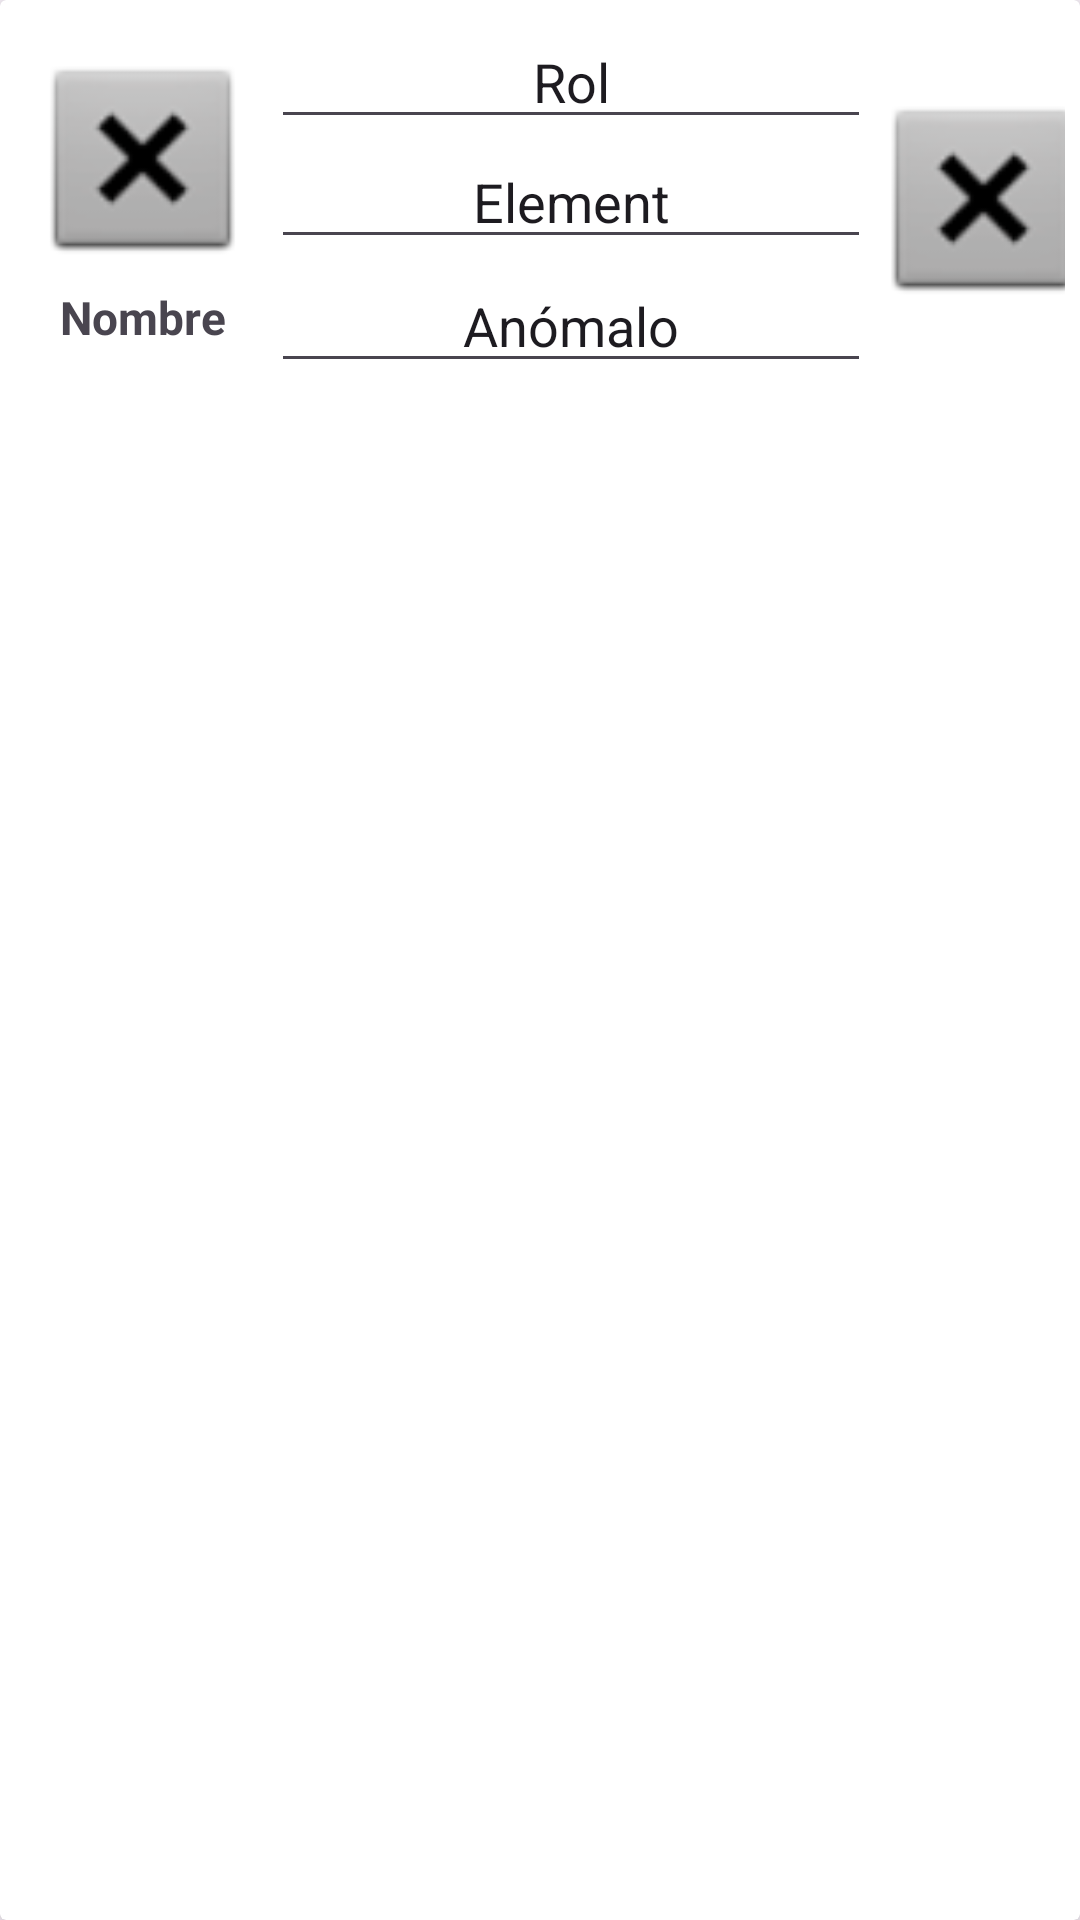

Layout XML and referenced resources for this Android screen:
<!-- AndroidManifest.xml: application theme Theme.HSOBuilder -->
<!-- res/layout/character_full_card_view.xml -->
<?xml version="1.0" encoding="utf-8"?>
<androidx.cardview.widget.CardView xmlns:android="http://schemas.android.com/apk/res/android"
    xmlns:app="http://schemas.android.com/apk/res-auto"
    android:id="@+id/alumnes_recycler"
    android:layout_width="match_parent"
    android:layout_height="wrap_content"
    android:layout_margin="20dp"
    app:cardElevation="6dp">

    <LinearLayout
        android:layout_width="match_parent"
        android:layout_height="wrap_content"
        android:orientation="horizontal"
        android:padding="5dp">

        <LinearLayout
            android:id="@+id/layoutCharacters"
            android:layout_width="wrap_content"
            android:layout_height="wrap_content"
            android:orientation="vertical"
            android:layout_gravity="center_vertical"

            android:padding="5dp">

            <LinearLayout
                android:layout_width="wrap_content"
                android:layout_height="wrap_content"
                android:layout_gravity="center_horizontal"
                android:orientation="horizontal">

                <ImageView
                    android:id="@+id/characterPhoto"
                    android:layout_width="75dp"
                    android:layout_height="75dp"
                    app:srcCompat="@android:drawable/btn_dialog" />
            </LinearLayout>

            <LinearLayout
                android:layout_width="wrap_content"
                android:layout_height="wrap_content"
                android:orientation="horizontal">

                <TextView
                    android:id="@+id/characterName"
                    android:layout_width="match_parent"
                    android:layout_height="wrap_content"
                    android:layout_marginStart="10dp"
                    android:text="Nombre"
                    android:textSize="15.2sp"
                    android:textStyle="bold" />

                <TextView
                    android:id="@+id/textViewEdat"
                    android:layout_width="wrap_content"
                    android:layout_height="wrap_content"
                    android:layout_marginStart="10dp"
                    android:textSize="20sp"
                    android:textStyle="bold" />
            </LinearLayout>

        </LinearLayout>

        <LinearLayout
            android:layout_width="200dp"
            android:layout_height="wrap_content"
            android:orientation="vertical">


            <EditText
                android:id="@+id/Rol"
                android:textAlignment="center"
                android:layout_width="match_parent"
                android:layout_height="wrap_content"
                android:ems="10"
                android:inputType="text"
                android:text="Rol" />

            <EditText
                android:id="@+id/Element"
                android:textAlignment="center"
                android:layout_width="match_parent"
                android:layout_height="40dp"
                android:ems="10"
                android:inputType="text"
                android:text="Element" />

            <EditText
                android:id="@+id/Type"
                android:textAlignment="center"
                android:layout_width="match_parent"
                android:layout_height="wrap_content"
                android:ems="10"
                android:inputType="text"
                android:text="Anómalo" />
        </LinearLayout>

        <LinearLayout
            android:layout_width="wrap_content"
            android:layout_height="match_parent"
            android:orientation="horizontal">

            <ImageView
                android:layout_gravity="center_vertical"
                android:id="@+id/characterFaction"
                android:layout_width="75dp"
                android:layout_height="75dp"
                app:srcCompat="@android:drawable/btn_dialog" />
        </LinearLayout>

    </LinearLayout>

</androidx.cardview.widget.CardView>
<!-- resources referenced by this layout -->
<resources>
  <style name="Theme.HSOBuilder" parent="Base.Theme.HSOBuilder" />
  <style name="Base.Theme.HSOBuilder" parent="Theme.Material3.DayNight.NoActionBar">
          
          
      </style>
</resources>
